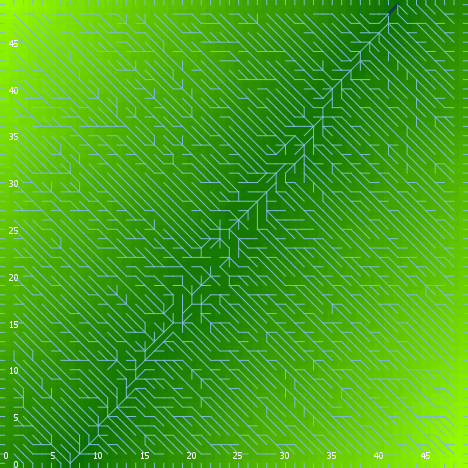

Data behind this chart, as committed beside it:
export-world data (NetLogo 6.0.4)
land_05_withInitialEcologicalCommunity.n…
10/27/2020 18:57:58:787 +0000
RANDOM STATE
0 0 -1727483681 56 0.7890449848045892 fa…
GLOBALS
min-pxcor, max-pxcor, min-pycor, max-pycor, perspective, subject, nextIndex, directed-links, ticks, display-mode, ecol_brushfrequencyinflection, ecol_brushfrequencyrate, ecol_grassfrequencyinflection, ecol_grassfrequencyrate, ecol_woodfrequencyinflection, ecol_woodfrequencyrate, elevationdistribution, elev_algorithm-style, elev_featureanglerange, elev_inversioniterations, elev_noise, elev_numdepressions, elev_numprotuberances, elev_numranges
0, 49, 0, 49, 0, nobody, 2600, "UNDIRECTED", -1, "elevation (m)", 14.35, 0.07923, 1.717, 0.006767, 22.2, 0.01691, [36.82936532576504 50.78709232479115 43.…, "C#", 23.02, 0.3422, 1.954, 9, 1, 96
TURTLES
who, color, heading, xcor, ycor, shape, label, label-color, breed, hidden?, size, pen-size, pen-mode, numpoints
0, 105, 184, 7, 28, "default", "", 9.9, {breed flowholders}, true, 1, 1, "up", 
1, 75, 279, 20, 47, "default", "", 9.9, {breed flowholders}, true, 1, 1, "up", 
2, 15, 170, 10, 8, "default", "", 9.9, {breed flowholders}, true, 1, 1, "up", 
3, 135, 221, 15, 34, "default", "", 9.9, {breed flowholders}, true, 1, 1, "up", 
4, 125, 251, 2, 44, "default", "", 9.9, {breed flowholders}, true, 1, 1, "up", 
5, 45, 139, 14, 22, "default", "", 9.9, {breed flowholders}, true, 1, 1, "up", 
6, 95, 180, 13, 11, "default", "", 9.9, {breed flowholders}, true, 1, 1, "up", 
7, 105, 29, 9, 31, "default", "", 9.9, {breed flowholders}, true, 1, 1, "up", 
8, 25, 245, 5, 48, "default", "", 9.9, {breed flowholders}, true, 1, 1, "up", 
9, 75, 19, 46, 25, "default", "", 9.9, {breed flowholders}, true, 1, 1, "up", 
10, 115, 356, 35, 47, "default", "", 9.9, {breed flowholders}, true, 1, 1, "up", 
11, 75, 36, 1, 42, "default", "", 9.9, {breed flowholders}, true, 1, 1, "up", 
12, 55, 340, 20, 2, "default", "", 9.9, {breed flowholders}, true, 1, 1, "up", 
13, 15, 326, 36, 11, "default", "", 9.9, {breed flowholders}, true, 1, 1, "up", 
14, 105, 167, 28, 28, "default", "", 9.9, {breed flowholders}, true, 1, 1, "up", 
15, 95, 357, 20, 22, "default", "", 9.9, {breed flowholders}, true, 1, 1, "up", 
16, 135, 312, 43, 17, "default", "", 9.9, {breed flowholders}, true, 1, 1, "up", 
17, 105, 354, 3, 41, "default", "", 9.9, {breed flowholders}, true, 1, 1, "up", 
18, 35, 340, 14, 7, "default", "", 9.9, {breed flowholders}, true, 1, 1, "up", 
19, 45, 103, 41, 14, "default", "", 9.9, {breed flowholders}, true, 1, 1, "up", 
20, 85, 130, 8, 5, "default", "", 9.9, {breed flowholders}, true, 1, 1, "up", 
21, 55, 330, 32, 4, "default", "", 9.9, {breed flowholders}, true, 1, 1, "up", 
22, 105, 330, 37, 31, "default", "", 9.9, {breed flowholders}, true, 1, 1, "up", 
23, 105, 283, 35, 11, "default", "", 9.9, {breed flowholders}, true, 1, 1, "up", 
24, 75, 176, 17, 48, "default", "", 9.9, {breed flowholders}, true, 1, 1, "up", 
25, 35, 67, 20, 41, "default", "", 9.9, {breed flowholders}, true, 1, 1, "up", 
26, 55, 82, 37, 5, "default", "", 9.9, {breed flowholders}, true, 1, 1, "up", 
27, 85, 329, 10, 35, "default", "", 9.9, {breed flowholders}, true, 1, 1, "up", 
28, 25, 177, 14, 24, "default", "", 9.9, {breed flowholders}, true, 1, 1, "up", 
29, 65, 177, 26, 28, "default", "", 9.9, {breed flowholders}, true, 1, 1, "up", 
30, 135, 115, 22, 1, "default", "", 9.9, {breed flowholders}, true, 1, 1, "up", 
31, 25, 225, 15, 42, "default", "", 9.9, {breed flowholders}, true, 1, 1, "up", 
32, 45, 220, 11, 5, "default", "", 9.9, {breed flowholders}, true, 1, 1, "up", 
33, 85, 321, 15, 38, "default", "", 9.9, {breed flowholders}, true, 1, 1, "up", 
34, 125, 65, 45, 45, "default", "", 9.9, {breed flowholders}, true, 1, 1, "up", 
35, 45, 297, 29, 6, "default", "", 9.9, {breed flowholders}, true, 1, 1, "up", 
36, 115, 92, 24, 16, "default", "", 9.9, {breed flowholders}, true, 1, 1, "up", 
37, 75, 136, 20, 11, "default", "", 9.9, {breed flowholders}, true, 1, 1, "up", 
38, 135, 216, 27, 41, "default", "", 9.9, {breed flowholders}, true, 1, 1, "up", 
39, 5, 89, 12, 28, "default", "", 9.9, {breed flowholders}, true, 1, 1, "up", 
40, 5, 186, 15, 21, "default", "", 9.9, {breed flowholders}, true, 1, 1, "up", 
41, 95, 147, 28, 17, "default", "", 9.9, {breed flowholders}, true, 1, 1, "up", 
42, 15, 34, 21, 38, "default", "", 9.9, {breed flowholders}, true, 1, 1, "up", 
43, 97, 90, 49, 42, "line half", "", 9.9, {breed flowholders}, false, 1, 1, "up", 
44, 25, 204, 22, 13, "default", "", 9.9, {breed flowholders}, true, 1, 1, "up", 
45, 35, 307, 27, 27, "default", "", 9.9, {breed flowholders}, true, 1, 1, "up", 
46, 75, 225, 14, 48, "default", "", 9.9, {breed flowholders}, true, 1, 1, "up", 
47, 105, 156, 29, 48, "default", "", 9.9, {breed flowholders}, true, 1, 1, "up", 
48, 15, 329, 7, 15, "default", "", 9.9, {breed flowholders}, true, 1, 1, "up", 
49, 125, 209, 14, 42, "default", "", 9.9, {breed flowholders}, true, 1, 1, "up", 
50, 45, 12, 3, 36, "default", "", 9.9, {breed flowholders}, true, 1, 1, "up", 
... 10,750 more rows
